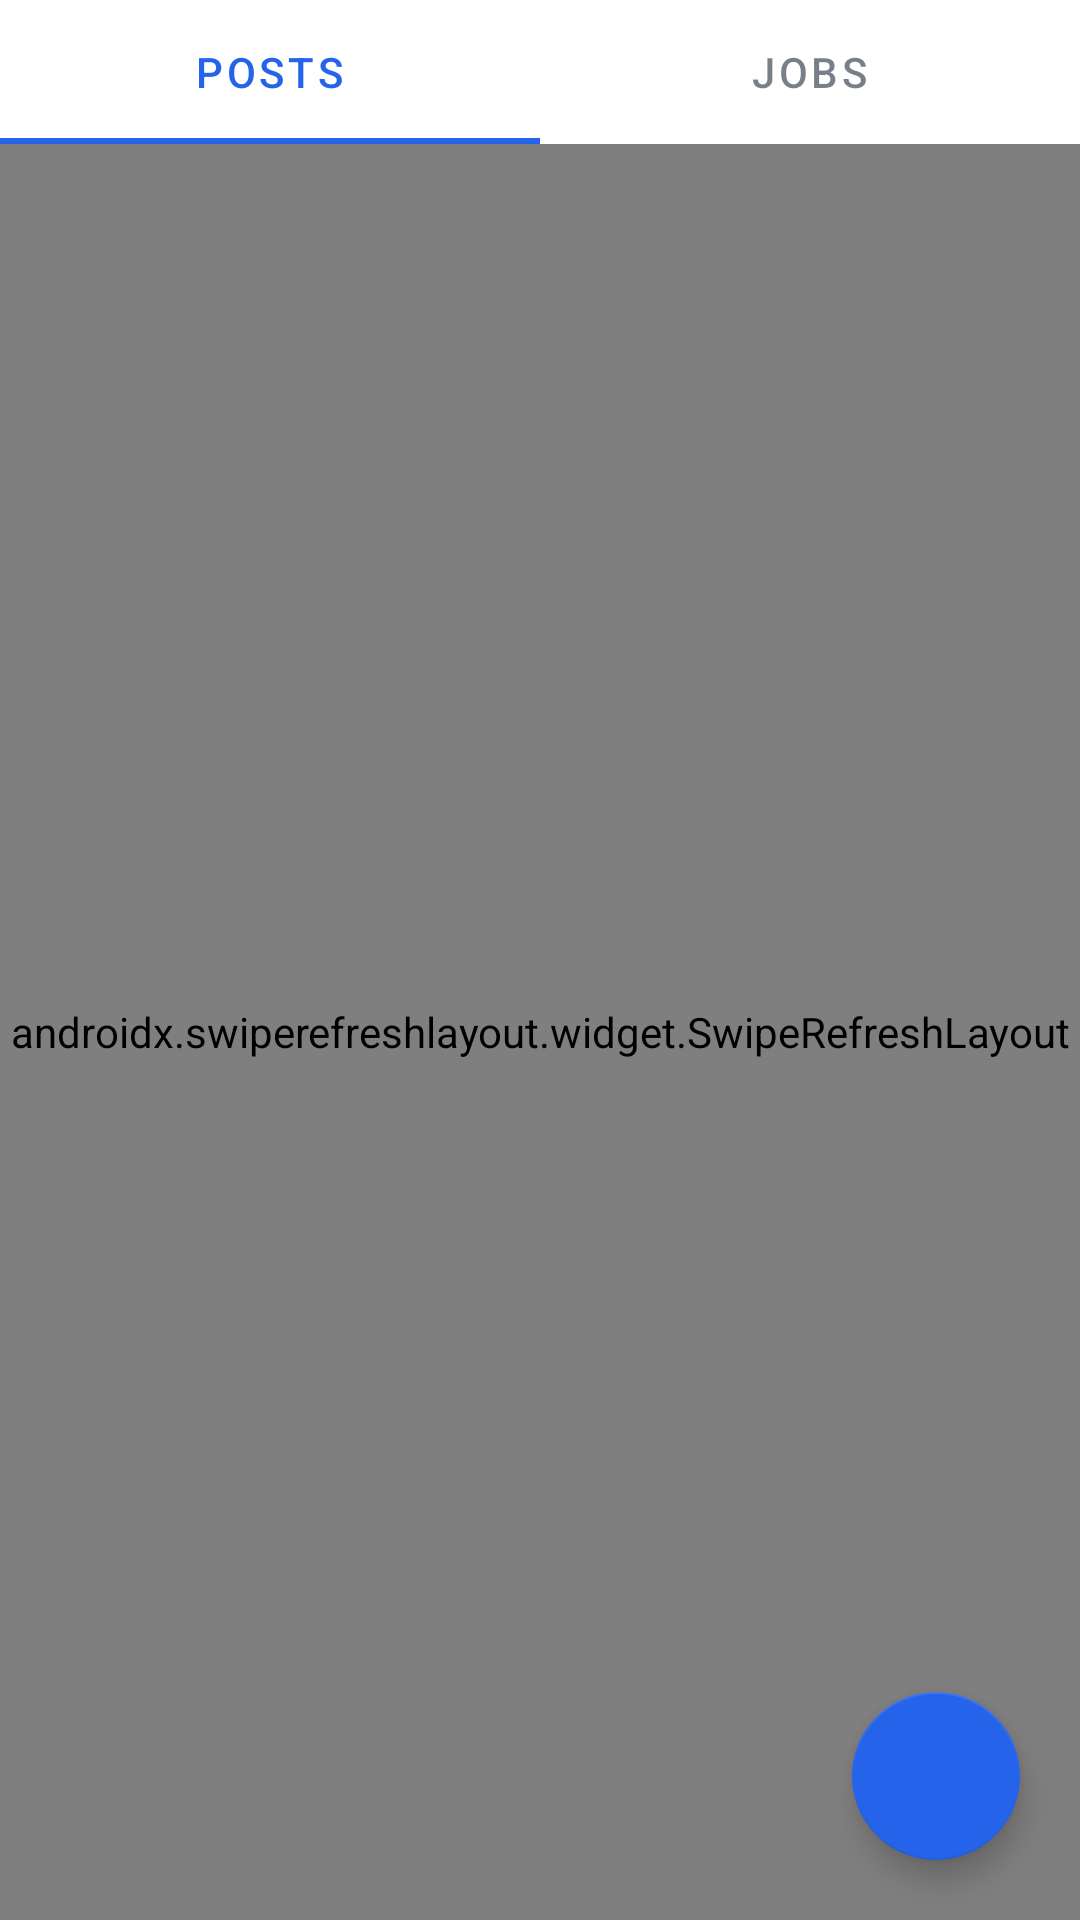

Reconstruct the res/layout file that produces this screen, plus the resources it refers to.
<!-- AndroidManifest.xml: application theme Theme.AlumniConnect -->
<!-- res/layout/fragment_content_moderation.xml -->
<?xml version="1.0" encoding="utf-8"?>
<LinearLayout xmlns:android="http://schemas.android.com/apk/res/android"
    xmlns:app="http://schemas.android.com/apk/res-auto"
    android:layout_width="match_parent"
    android:layout_height="match_parent"
    android:orientation="vertical"
    android:background="@color/background">

    <com.google.android.material.tabs.TabLayout
        android:id="@+id/tabLayoutModeration"
        android:layout_width="match_parent"
        android:layout_height="wrap_content"
        android:background="@color/surface"
        app:tabSelectedTextColor="@color/primary"
        app:tabIndicatorColor="@color/primary">
        <com.google.android.material.tabs.TabItem
            android:layout_width="wrap_content"
            android:layout_height="wrap_content"
            android:text="Posts" />
        <com.google.android.material.tabs.TabItem
            android:layout_width="wrap_content"
            android:layout_height="wrap_content"
            android:text="Jobs" />
    </com.google.android.material.tabs.TabLayout>

    <RelativeLayout
        android:layout_width="match_parent"
        android:layout_height="0dp"
        android:layout_weight="1">

        <androidx.swiperefreshlayout.widget.SwipeRefreshLayout
            android:id="@+id/swipeRefresh"
            android:layout_width="match_parent"
            android:layout_height="match_parent">
            
            <androidx.recyclerview.widget.RecyclerView
                android:id="@+id/rvModerationList"
                android:layout_width="match_parent"
                android:layout_height="match_parent"
                android:padding="8dp"
                android:clipToPadding="false"/>
        </androidx.swiperefreshlayout.widget.SwipeRefreshLayout>

        <com.google.android.material.floatingactionbutton.FloatingActionButton
            android:id="@+id/fabCreatePost"
            android:layout_width="wrap_content"
            android:layout_height="wrap_content"
            android:layout_alignParentEnd="true"
            android:layout_alignParentBottom="true"
            android:layout_margin="20dp"
            android:contentDescription="Create New Post / Announcement"
            android:src="@drawable/ic_add"
            app:backgroundTint="@color/primary"
            app:tint="@color/on_primary" />
    </RelativeLayout>
</LinearLayout>
<!-- resources referenced by this layout -->
<resources>
  <color name="background">#F8FAFC</color>
  <color name="on_primary">#FFFFFF</color>
  <color name="primary">#2563EB</color>
  <color name="surface">#FFFFFF</color>
  <style name="Theme.AlumniConnect" parent="Theme.MaterialComponents.Light.NoActionBar">
          
          <item name="colorPrimary">@color/primary</item>
          <item name="colorPrimaryVariant">@color/primary_variant</item>
          <item name="colorOnPrimary">@color/on_primary</item>
          
          
          <item name="colorSecondary">@color/secondary</item>
          <item name="colorSecondaryVariant">@color/secondary_variant</item>
          <item name="colorOnSecondary">@color/on_secondary</item>
          
          
          <item name="android:statusBarColor">@color/primary</item>
          <item name="android:windowLightStatusBar">false</item>
          
          
          <item name="android:windowBackground">@color/background</item>
          <item name="colorSurface">@color/surface</item>
          <item name="colorOnSurface">@color/on_surface</item>
          <item name="android:textColor">@color/on_background</item>
          <item name="android:textColorPrimary">@color/on_background</item>
          <item name="android:textColorSecondary">@color/on_surface_variant</item>
  
          
          <item name="editTextColor">@color/input_text</item>
          <item name="android:textColorHint">@color/input_hint</item>
  
          
          <item name="cardBackgroundColor">@color/surface</item>
  
          
          <item name="materialButtonStyle">@style/Widget.AlumniConnect.Button</item>
          <item name="textInputStyle">@style/Widget.AlumniConnect.TextInputLayout</item>
      </style>
  <color name="primary_variant">#1D4ED8</color>
  <color name="secondary">#475569</color>
  <color name="secondary_variant">#334155</color>
  <color name="on_secondary">#FFFFFF</color>
  <color name="on_surface">#1E293B</color>
  <color name="on_background">#0F172A</color>
  <color name="on_surface_variant">#334155</color>
  <color name="input_text">#0F172A</color>
  <color name="input_hint">#64748B</color>
  <style name="Widget.AlumniConnect.Button" parent="Widget.MaterialComponents.Button">
          <item name="cornerRadius">12dp</item>
          <item name="android:paddingTop">12dp</item>
          <item name="android:paddingBottom">12dp</item>
          <item name="android:textAllCaps">false</item>
          <item name="android:textStyle">bold</item>
      </style>
  <style name="Widget.AlumniConnect.TextInputLayout" parent="Widget.MaterialComponents.TextInputLayout.OutlinedBox">
          <item name="boxCornerRadiusTopStart">12dp</item>
          <item name="boxCornerRadiusTopEnd">12dp</item>
          <item name="boxCornerRadiusBottomStart">12dp</item>
          <item name="boxCornerRadiusBottomEnd">12dp</item>
          <item name="boxStrokeColor">@color/primary</item>
          <item name="boxBackgroundColor">@color/surface</item>
          <item name="hintTextColor">@color/primary</item>
          <item name="android:textColorHint">@color/input_hint</item>
      </style>
</resources>
